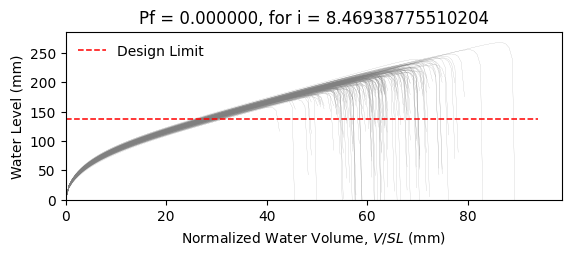

The data file committed next to this chart (first rows):
W6X25, L = 360.0 in, slope = 0.020833333333333332 in/in, dead load = 6.944444444444444e-05 kip/in…
zwlim AISC Appendix 2, zwlim DAMP, zwlim Proposed for ASCE 7, zwlim Neglect Ponding, dhnom Denver, dhnom New York, dhnom New Orleans, dh Denver, dh New York, dh New Orleans, dmax
6.611, 4.464, 5.854, 9.785, 1.164, 1.164, 1.164, 2.102, 2.102, 2.102, 8.477, Safe, 
6.611, 4.464, 5.854, 9.785, 1.164, 1.164, 1.164, 2.102, 2.102, 2.102, 7.756, Safe, 
6.611, 4.464, 5.854, 9.785, 1.164, 1.164, 1.164, 2.102, 2.102, 2.102, 7.672, Safe, 
6.611, 4.464, 5.854, 9.785, 1.164, 1.164, 1.164, 2.102, 2.102, 2.102, 8.92, Safe, 
6.611, 4.464, 5.854, 9.785, 1.164, 1.164, 1.164, 2.102, 2.102, 2.102, 7.097, Safe, 
6.611, 4.464, 5.854, 9.785, 1.164, 1.164, 1.164, 2.102, 2.102, 2.102, 10.53, Safe, 
6.611, 4.464, 5.854, 9.785, 1.164, 1.164, 1.164, 2.102, 2.102, 2.102, 8.189, Safe, 
6.611, 4.464, 5.854, 9.785, 1.164, 1.164, 1.164, 2.102, 2.102, 2.102, 7.454, Safe, 
6.611, 4.464, 5.854, 9.785, 1.164, 1.164, 1.164, 2.102, 2.102, 2.102, 8.494, Safe, 
6.611, 4.464, 5.854, 9.785, 1.164, 1.164, 1.164, 2.102, 2.102, 2.102, 7.997, Safe, 
6.611, 4.464, 5.854, 9.785, 1.164, 1.164, 1.164, 2.102, 2.102, 2.102, 6.887, Safe, 
6.611, 4.464, 5.854, 9.785, 1.164, 1.164, 1.164, 2.102, 2.102, 2.102, 6.904, Safe, 
6.611, 4.464, 5.854, 9.785, 1.164, 1.164, 1.164, 2.102, 2.102, 2.102, 8.81, Safe, 
6.611, 4.464, 5.854, 9.785, 1.164, 1.164, 1.164, 2.102, 2.102, 2.102, 7.628, Safe, 
6.611, 4.464, 5.854, 9.785, 1.164, 1.164, 1.164, 2.102, 2.102, 2.102, 8.65, Safe, 
6.611, 4.464, 5.854, 9.785, 1.164, 1.164, 1.164, 2.102, 2.102, 2.102, 7.953, Safe, 
6.611, 4.464, 5.854, 9.785, 1.164, 1.164, 1.164, 2.102, 2.102, 2.102, 8.257, Safe, 
6.611, 4.464, 5.854, 9.785, 1.164, 1.164, 1.164, 2.102, 2.102, 2.102, 9.074, Safe, 
6.611, 4.464, 5.854, 9.785, 1.164, 1.164, 1.164, 2.102, 2.102, 2.102, 7.446, Safe, 
6.611, 4.464, 5.854, 9.785, 1.164, 1.164, 1.164, 2.102, 2.102, 2.102, 7.965, Safe, 
6.611, 4.464, 5.854, 9.785, 1.164, 1.164, 1.164, 2.102, 2.102, 2.102, 7.342, Safe, 
6.611, 4.464, 5.854, 9.785, 1.164, 1.164, 1.164, 2.102, 2.102, 2.102, 8.633, Safe, 
6.611, 4.464, 5.854, 9.785, 1.164, 1.164, 1.164, 2.102, 2.102, 2.102, 8.519, Safe, 
6.611, 4.464, 5.854, 9.785, 1.164, 1.164, 1.164, 2.102, 2.102, 2.102, 8.069, Safe, 
6.611, 4.464, 5.854, 9.785, 1.164, 1.164, 1.164, 2.102, 2.102, 2.102, 7.959, Safe, 
6.611, 4.464, 5.854, 9.785, 1.164, 1.164, 1.164, 2.102, 2.102, 2.102, 7.039, Safe, 
6.611, 4.464, 5.854, 9.785, 1.164, 1.164, 1.164, 2.102, 2.102, 2.102, 8.679, Safe, 
6.611, 4.464, 5.854, 9.785, 1.164, 1.164, 1.164, 2.102, 2.102, 2.102, 8.048, Safe, 
6.611, 4.464, 5.854, 9.785, 1.164, 1.164, 1.164, 2.102, 2.102, 2.102, 7.551, Safe, 
6.611, 4.464, 5.854, 9.785, 1.164, 1.164, 1.164, 2.102, 2.102, 2.102, 8.982, Safe, 
6.611, 4.464, 5.854, 9.785, 1.164, 1.164, 1.164, 2.102, 2.102, 2.102, 8.546, Safe, 
6.611, 4.464, 5.854, 9.785, 1.164, 1.164, 1.164, 2.102, 2.102, 2.102, 8.341, Safe, 
6.611, 4.464, 5.854, 9.785, 1.164, 1.164, 1.164, 2.102, 2.102, 2.102, 7.787, Safe, 
6.611, 4.464, 5.854, 9.785, 1.164, 1.164, 1.164, 2.102, 2.102, 2.102, 9.029, Safe, 
6.611, 4.464, 5.854, 9.785, 1.164, 1.164, 1.164, 2.102, 2.102, 2.102, 8.56, Safe, 
6.611, 4.464, 5.854, 9.785, 1.164, 1.164, 1.164, 2.102, 2.102, 2.102, 7.487, Safe, 
6.611, 4.464, 5.854, 9.785, 1.164, 1.164, 1.164, 2.102, 2.102, 2.102, 8.263, Safe, 
6.611, 4.464, 5.854, 9.785, 1.164, 1.164, 1.164, 2.102, 2.102, 2.102, 8.529, Safe, 
6.611, 4.464, 5.854, 9.785, 1.164, 1.164, 1.164, 2.102, 2.102, 2.102, 8.847, Safe, 
6.611, 4.464, 5.854, 9.785, 1.164, 1.164, 1.164, 2.102, 2.102, 2.102, 7.025, Safe, 
6.611, 4.464, 5.854, 9.785, 1.164, 1.164, 1.164, 2.102, 2.102, 2.102, 9.403, Safe, 
6.611, 4.464, 5.854, 9.785, 1.164, 1.164, 1.164, 2.102, 2.102, 2.102, 7.936, Safe, 
6.611, 4.464, 5.854, 9.785, 1.164, 1.164, 1.164, 2.102, 2.102, 2.102, 7.987, Safe, 
6.611, 4.464, 5.854, 9.785, 1.164, 1.164, 1.164, 2.102, 2.102, 2.102, 8.176, Safe, 
6.611, 4.464, 5.854, 9.785, 1.164, 1.164, 1.164, 2.102, 2.102, 2.102, 8.682, Safe, 
6.611, 4.464, 5.854, 9.785, 1.164, 1.164, 1.164, 2.102, 2.102, 2.102, 7.272, Safe, 
6.611, 4.464, 5.854, 9.785, 1.164, 1.164, 1.164, 2.102, 2.102, 2.102, 8.152, Safe, 
6.611, 4.464, 5.854, 9.785, 1.164, 1.164, 1.164, 2.102, 2.102, 2.102, 7.494, Safe, 
6.611, 4.464, 5.854, 9.785, 1.164, 1.164, 1.164, 2.102, 2.102, 2.102, 8.167, Safe, 
6.611, 4.464, 5.854, 9.785, 1.164, 1.164, 1.164, 2.102, 2.102, 2.102, 7.467, Safe, 
6.611, 4.464, 5.854, 9.785, 1.164, 1.164, 1.164, 2.102, 2.102, 2.102, 8.578, Safe, 
6.611, 4.464, 5.854, 9.785, 1.164, 1.164, 1.164, 2.102, 2.102, 2.102, 6.728, Safe, 
6.611, 4.464, 5.854, 9.785, 1.164, 1.164, 1.164, 2.102, 2.102, 2.102, 8.329, Safe, 
6.611, 4.464, 5.854, 9.785, 1.164, 1.164, 1.164, 2.102, 2.102, 2.102, 7.693, Safe, 
6.611, 4.464, 5.854, 9.785, 1.164, 1.164, 1.164, 2.102, 2.102, 2.102, 9.271, Safe, 
6.611, 4.464, 5.854, 9.785, 1.164, 1.164, 1.164, 2.102, 2.102, 2.102, 7.392, Safe, 
6.611, 4.464, 5.854, 9.785, 1.164, 1.164, 1.164, 2.102, 2.102, 2.102, 7.914, Safe, 
6.611, 4.464, 5.854, 9.785, 1.164, 1.164, 1.164, 2.102, 2.102, 2.102, 7.472, Safe, 
6.611, 4.464, 5.854, 9.785, 1.164, 1.164, 1.164, 2.102, 2.102, 2.102, 7.174, Safe, 
... 142 more rows
